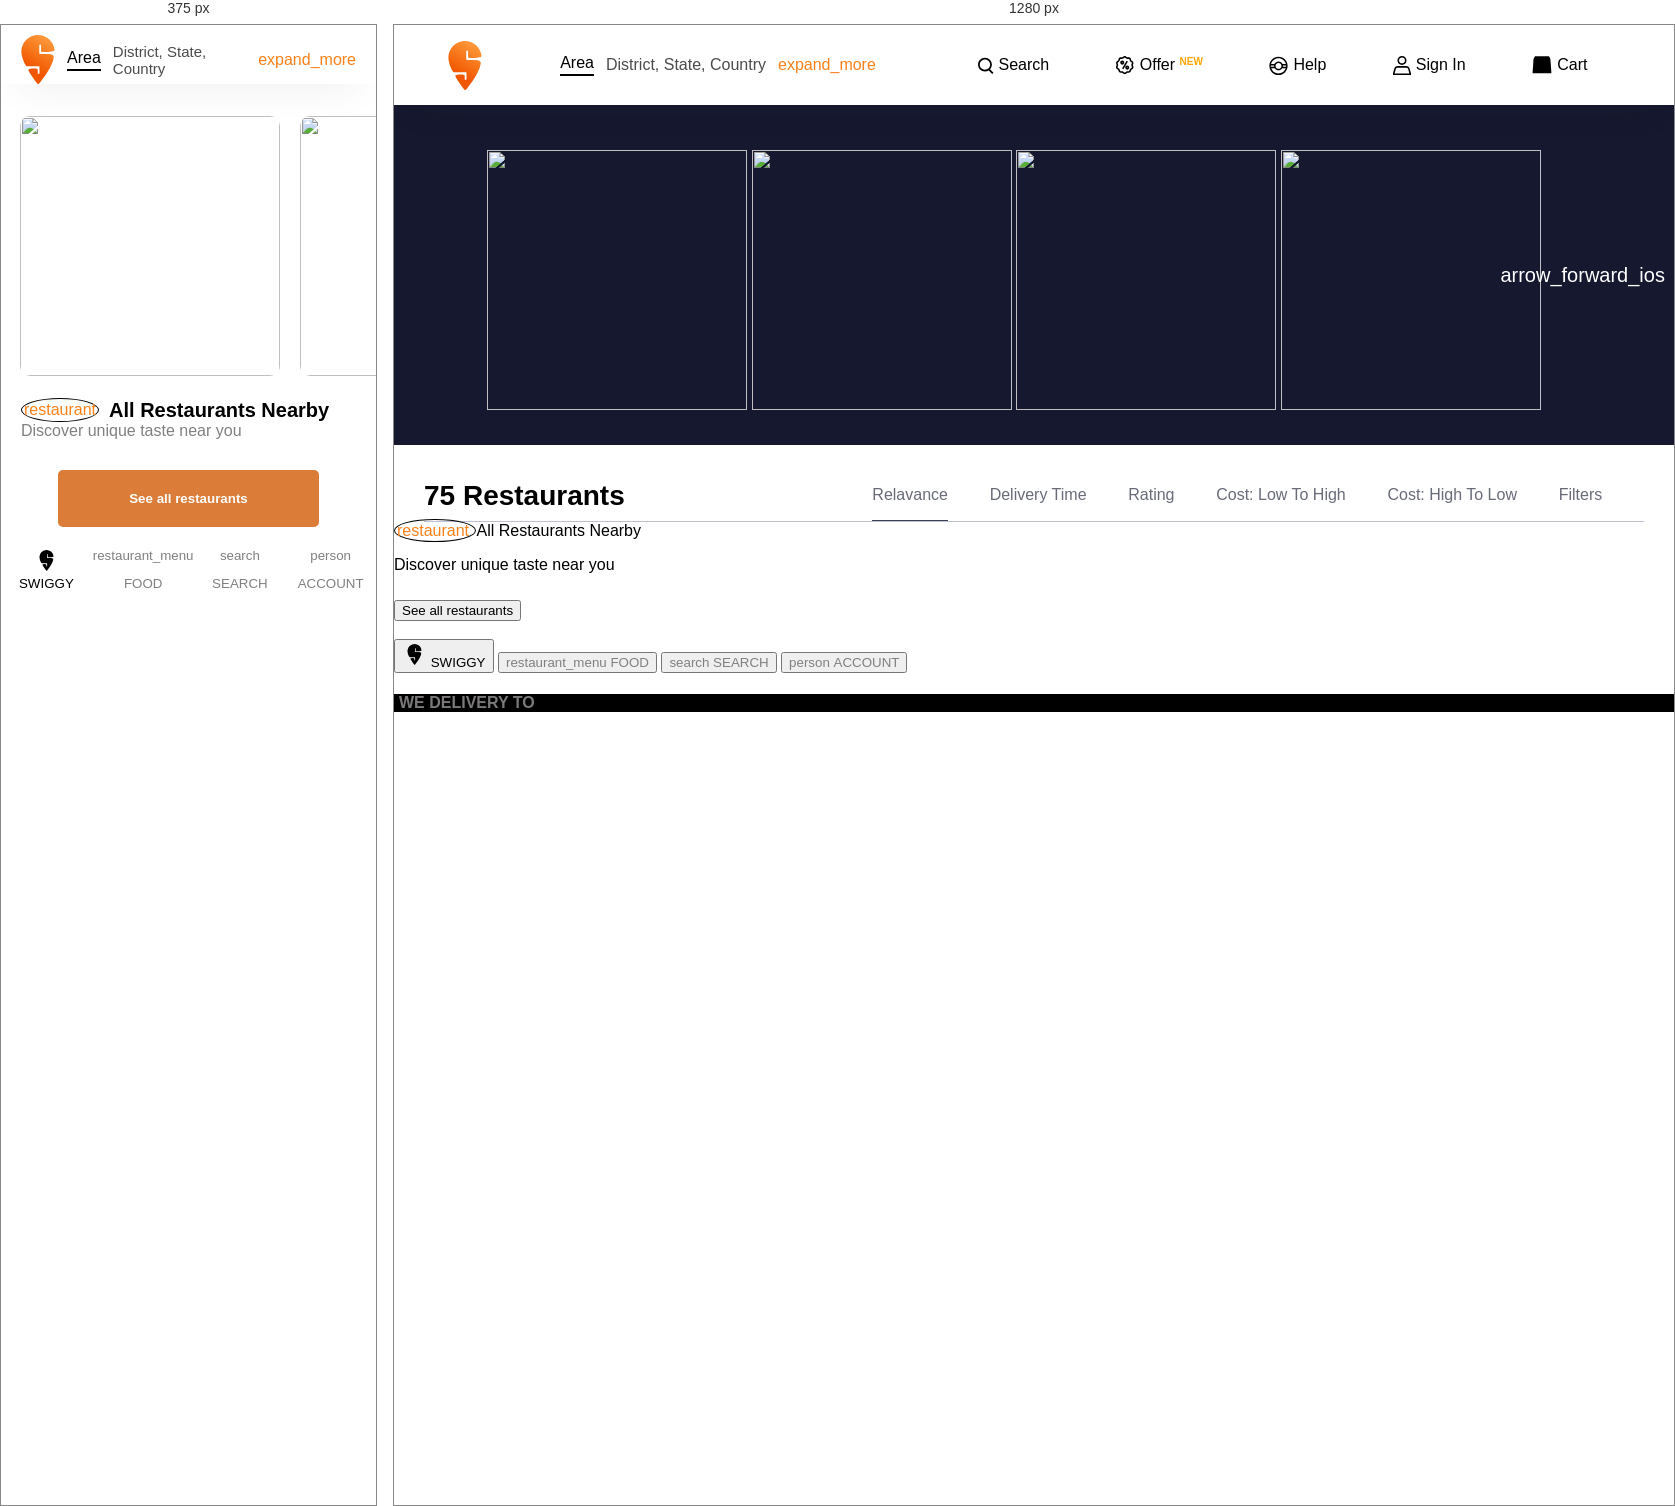
Rendered at 375 px and 1280 px, left to right.

<!-- file: index.html -->
<!DOCTYPE html>
<html lang="en">
  <head>
    <meta charset="UTF-8" />
    <meta http-equiv="X-UA-Compatible" content="IE=edge" />
    <meta name="viewport" content="width=device-width, initial-scale=1.0" />
    <link
      rel="stylesheet"
      href="https://fonts.googleapis.com/css2?family=Material+Symbols+Outlined:opsz,wght,FILL,GRAD@20..48,100..700,0..1,-50..200"
    />
    <link rel="stylesheet" href="./assets/css/style.css" />
    <link rel="stylesheet" href="./assets/css/responsive.css" />

    <title>SwiggiE</title>
  </head>

  <body>
    <header class="nav-bar">
      <!-- header -->
      <div class="left-bar">
        <span class="logo-s">
          <svg
            class="_8pSp-"
            viewBox="0 0 559 825"
            height="49"
            width="34"
            fill="#fc8019"
          >
            <path
              fill-rule="evenodd"
              clip-rule="evenodd"
              d="M542.92 388.542C546.805 366.526 542.355 349.598 530.881 340.76C513.621 327.466 487.698 320.236 425.954 320.236C380.271 320.236 331.225 320.286 310.268 320.275C308.322 319.894 301.285 317.604 301.02 309.112L300.734 174.289C300.727 165.779 307.531 158.857 315.943 158.839C324.369 158.825 331.204 165.723 331.211 174.226C331.211 174.226 331.421 247.414 331.441 273.424C331.441 275.936 332.892 281.8 338.549 283.328C375.43 293.267 561.865 285.999 558.967 251.804C543.147 109.96 424.476 0 280.394 0C235.021 0 192.065 10.9162 154.026 30.2754C62.9934 77.5955 -1.65904 173.107 0.0324268 283.43C1.23215 361.622 52.2203 500.605 83.434 521.234C97.8202 530.749 116.765 527.228 201.484 527.228C239.903 527.228 275.679 527.355 293.26 527.436C295.087 527.782 304.671 530.001 304.671 538.907L304.894 641.393C304.915 649.907 298.104 656.826 289.678 656.829C281.266 656.843 274.434 649.953 274.42 641.446C274.42 641.446 275.17 600.322 275.17 584.985C275.17 581.435 275.424 575.339 265.178 570.727C231.432 555.553 121.849 564.712 115.701 581.457C113.347 587.899 125.599 612.801 144.459 644.731C170.102 685.624 211.889 747.245 245.601 792.625C261.047 813.417 268.77 823.813 280.467 824.101C292.165 824.389 300.514 814.236 317.213 793.928C383.012 713.909 516.552 537.663 542.92 388.542Z"
              fill="url(#paint0_linear_19447_66107)"
            ></path>
            <defs>
              <linearGradient
                id="paint0_linear_19447_66107"
                x1="445.629"
                y1="63.8626"
                x2="160.773"
                y2="537.598"
                gradientUnits="userSpaceOnUse"
              >
                <stop stop-color="#FF993A"></stop>
                <stop offset="1" stop-color="#F15700"></stop>
              </linearGradient>
            </defs>
          </svg>
        </span>
        <span class="area">Area</span>
        <span class="address">District, State, Country</span>
        <span class="material-symbols-outlined"> expand_more </span>
      </div>
      <nav class="right-bar">
        <!-- search -->
        <a href="#" class="search">
          <div class="search-icon">
            <svg
              class="search-icon"
              viewBox="5 -1 12 25"
              height="17"
              width="17"
            >
              <path
                d="M17.6671481,17.1391632 L22.7253317,22.1973467 L20.9226784,24 L15.7041226,18.7814442 C14.1158488,19.8024478 12.225761,20.3946935 10.1973467,20.3946935 C4.56550765,20.3946935 0,15.8291858 0,10.1973467 C0,4.56550765 4.56550765,0 10.1973467,0 C15.8291858,0 20.3946935,4.56550765 20.3946935,10.1973467 C20.3946935,12.8789625 19.3595949,15.3188181 17.6671481,17.1391632 Z M10.1973467,17.8453568 C14.4212261,17.8453568 17.8453568,14.4212261 17.8453568,10.1973467 C17.8453568,5.97346742 14.4212261,2.54933669 10.1973467,2.54933669 C5.97346742,2.54933669 2.54933669,5.97346742 2.54933669,10.1973467 C2.54933669,14.4212261 5.97346742,17.8453568 10.1973467,17.8453568 Z"
              ></path>
            </svg>
          </div>
          <div class="text">Search</div>
        </a>
        <!-- offer -->
        <a href="#" class="offer">
          <div class="offer-icon">
            <svg class="offer-icon" viewBox="0 0 32 32" height="19" width="19">
              <path
                d="M14.2 2.864l-1.899 1.38c-0.612 0.447-1.35 0.687-2.11 0.687h-2.352c-0.386 0-0.727 0.248-0.845 0.613l-0.728 2.238c-0.235 0.721-0.691 1.348-1.302 1.79l-1.905 1.385c-0.311 0.226-0.442 0.626-0.323 0.991l0.728 2.241c0.232 0.719 0.232 1.492-0.001 2.211l-0.727 2.237c-0.119 0.366 0.011 0.767 0.323 0.994l1.906 1.384c0.61 0.445 1.064 1.070 1.3 1.79l0.728 2.24c0.118 0.365 0.459 0.613 0.844 0.613h2.352c0.759 0 1.497 0.24 2.107 0.685l1.9 1.381c0.313 0.227 0.736 0.227 1.048 0.001l1.9-1.38c0.613-0.447 1.349-0.687 2.11-0.687h2.352c0.384 0 0.726-0.248 0.845-0.615l0.727-2.235c0.233-0.719 0.688-1.346 1.302-1.794l1.904-1.383c0.311-0.226 0.442-0.627 0.323-0.993l-0.728-2.239c-0.232-0.718-0.232-1.49 0.001-2.213l0.727-2.238c0.119-0.364-0.012-0.765-0.324-0.992l-1.901-1.383c-0.614-0.445-1.070-1.074-1.302-1.793l-0.727-2.236c-0.119-0.366-0.461-0.614-0.845-0.614h-2.352c-0.76 0-1.497-0.239-2.107-0.685l-1.903-1.382c-0.313-0.227-0.736-0.226-1.047-0.001zM16.829 0.683l1.907 1.385c0.151 0.11 0.331 0.168 0.521 0.168h2.352c1.551 0 2.927 1 3.408 2.475l0.728 2.241c0.057 0.177 0.169 0.332 0.321 0.442l1.902 1.383c1.258 0.912 1.784 2.531 1.304 4.006l-0.726 2.234c-0.058 0.182-0.058 0.375-0.001 0.552l0.727 2.237c0.48 1.477-0.046 3.096-1.303 4.007l-1.9 1.38c-0.153 0.112-0.266 0.268-0.324 0.447l-0.727 2.237c-0.48 1.477-1.856 2.477-3.408 2.477h-2.352c-0.19 0-0.37 0.058-0.523 0.17l-1.904 1.383c-1.256 0.911-2.956 0.911-4.213-0.001l-1.903-1.384c-0.15-0.11-0.332-0.168-0.521-0.168h-2.352c-1.554 0-2.931-1.001-3.408-2.477l-0.726-2.234c-0.059-0.18-0.173-0.338-0.324-0.448l-1.902-1.381c-1.258-0.912-1.784-2.53-1.304-4.008l0.727-2.235c0.058-0.179 0.058-0.373 0.001-0.551l-0.727-2.236c-0.481-1.476 0.046-3.095 1.302-4.006l1.905-1.385c0.151-0.11 0.264-0.265 0.323-0.444l0.727-2.235c0.478-1.476 1.855-2.477 3.408-2.477h2.352c0.189 0 0.371-0.059 0.523-0.17l1.902-1.383c1.256-0.911 2.956-0.911 4.212 0zM18.967 23.002c-1.907 0-3.453-1.546-3.453-3.453s1.546-3.453 3.453-3.453c1.907 0 3.453 1.546 3.453 3.453s-1.546 3.453-3.453 3.453zM18.967 20.307c0.419 0 0.758-0.339 0.758-0.758s-0.339-0.758-0.758-0.758c-0.419 0-0.758 0.339-0.758 0.758s0.339 0.758 0.758 0.758zM10.545 14.549c-1.907 0-3.453-1.546-3.453-3.453s1.546-3.453 3.453-3.453c1.907 0 3.453 1.546 3.453 3.453s-1.546 3.453-3.453 3.453zM10.545 11.855c0.419 0 0.758-0.339 0.758-0.758s-0.339-0.758-0.758-0.758c-0.419 0-0.758 0.339-0.758 0.758s0.339 0.758 0.758 0.758zM17.78 7.882l2.331 1.352-7.591 13.090-2.331-1.352 7.591-13.090z"
              ></path>
            </svg>
          </div>
          <div class="text">Offer <sup class="supscript-offer">NEW</sup></div>
        </a>
        <!-- help -->
        <a href="#" class="help">
          <div class="help-icon">
            <svg class="help-icon" viewBox="6 -1 12 25" height="19" width="19">
              <path
                d="M21.966903,13.2244898 C22.0156989,12.8231523 22.0408163,12.4145094 22.0408163,12 C22.0408163,11.8357822 22.036874,11.6724851 22.029079,11.5101984 L17.8574333,11.5102041 C17.8707569,11.6717062 17.877551,11.8350597 17.877551,12 C17.877551,12.4199029 17.8335181,12.8295214 17.749818,13.2244898 L21.966903,13.2244898 Z M21.5255943,15.1836735 L16.9414724,15.1836735 C15.8950289,16.8045422 14.0728218,17.877551 12,17.877551 C9.92717823,17.877551 8.1049711,16.8045422 7.05852762,15.1836735 L2.47440565,15.1836735 C3.80564362,19.168549 7.56739481,22.0408163 12,22.0408163 C16.4326052,22.0408163 20.1943564,19.168549 21.5255943,15.1836735 Z M21.7400381,9.55102041 C20.6468384,5.18931674 16.7006382,1.95918367 12,1.95918367 C7.2993618,1.95918367 3.3531616,5.18931674 2.25996187,9.55102041 L6.6553883,9.55102041 C7.58404845,7.5276442 9.62792376,6.12244898 12,6.12244898 C14.3720762,6.12244898 16.4159515,7.5276442 17.3446117,9.55102041 L21.7400381,9.55102041 Z M2.03309705,13.2244898 L6.25018203,13.2244898 C6.16648186,12.8295214 6.12244898,12.4199029 6.12244898,12 C6.12244898,11.8350597 6.1292431,11.6717062 6.14256675,11.5102041 L1.97092075,11.5102041 C1.96312595,11.6724851 1.95918367,11.8357822 1.95918367,12 C1.95918367,12.4145094 1.98430112,12.8231523 2.03309705,13.2244898 Z M12,24 C5.372583,24 0,18.627417 0,12 C0,5.372583 5.372583,0 12,0 C18.627417,0 24,5.372583 24,12 C24,18.627417 18.627417,24 12,24 Z M12,15.9183673 C14.1640545,15.9183673 15.9183673,14.1640545 15.9183673,12 C15.9183673,9.83594547 14.1640545,8.08163265 12,8.08163265 C9.83594547,8.08163265 8.08163265,9.83594547 8.08163265,12 C8.08163265,14.1640545 9.83594547,15.9183673 12,15.9183673 Z"
              ></path>
            </svg>
          </div>
          <div class="text">Help</div>
        </a>
        <!-- sigin -->
        <a href="#" class="sigin">
          <div class="sigin-icon">
            <svg class="sigin-icon" viewBox="6 0 12 24" height="19" width="18">
              <path
                d="M11.9923172,11.2463768 C8.81761115,11.2463768 6.24400341,8.72878961 6.24400341,5.62318841 C6.24400341,2.5175872 8.81761115,0 11.9923172,0 C15.1670232,0 17.740631,2.5175872 17.740631,5.62318841 C17.740631,8.72878961 15.1670232,11.2463768 11.9923172,11.2463768 Z M11.9923172,9.27536232 C14.0542397,9.27536232 15.7257581,7.64022836 15.7257581,5.62318841 C15.7257581,3.60614845 14.0542397,1.97101449 11.9923172,1.97101449 C9.93039471,1.97101449 8.25887628,3.60614845 8.25887628,5.62318841 C8.25887628,7.64022836 9.93039471,9.27536232 11.9923172,9.27536232 Z M24,24 L0,24 L1.21786143,19.7101449 L2.38352552,15.6939891 C2.85911209,14.0398226 4.59284263,12.7536232 6.3530098,12.7536232 L17.6316246,12.7536232 C19.3874139,12.7536232 21.1256928,14.0404157 21.6011089,15.6939891 L22.9903494,20.5259906 C23.0204168,20.63057 23.0450458,20.7352884 23.0641579,20.8398867 L24,24 Z M21.1127477,21.3339312 L21.0851024,21.2122487 C21.0772161,21.1630075 21.0658093,21.1120821 21.0507301,21.0596341 L19.6614896,16.2276325 C19.4305871,15.4245164 18.4851476,14.7246377 17.6316246,14.7246377 L6.3530098,14.7246377 C5.4959645,14.7246377 4.55444948,15.4231177 4.32314478,16.2276325 L2.75521062,21.6811594 L2.65068631,22.0289855 L21.3185825,22.0289855 L21.1127477,21.3339312 Z"
              ></path>
            </svg>
          </div>
          <div class="text">Sign In</div>
        </a>
        <!-- cart -->
        <a href="#" class="cart">
          <div class="cart-icon">
            <svg class="cart-icon" viewBox="-1 0 37 32" height="20" width="20">
              <path
                d="M4.438 0l-2.598 5.11-1.84 26.124h34.909l-1.906-26.124-2.597-5.11z"
              ></path>
            </svg>
          </div>
          <div class="text">Cart</div>
        </a>
      </nav>
    </header>
    <!-- slider -->
    <section class="slider">
      <div class="container">
        <div class="card">
          <img class="card-img" src="./assets/images/1.1.webp" alt="" />
          <img class="card-img" src="./assets/images/2.2.webp" alt="" />
          <img class="card-img" src="./assets/images/3.3.webp" alt="" />
          <img class="card-img" src="./assets/images/4.4.webp" alt="" />
        </div>

        <div class="arrow">
          <span class="material-symbols-outlined arrow">
            arrow_forward_ios
          </span>
        </div>
      </div>
    </section>

    <!-- number of restaurants -->
    <div class="items-header">
      <div class="item-header-left">75 Restaurants</div>
      <div class="item-header-right">
        <a href="" class="nav-item-right relavance">Relavance</a>
        <a href="" class="nav-item-right">Delivery Time</a>
        <a href="" class="nav-item-right">Rating</a>
        <a href="" class="nav-item-right">Cost: Low To High</a>
        <a href="" class="nav-item-right">Cost: High To Low</a>
        <a href="" class="nav-item-right-filter"
          >Filters
          <!-- <span class="material-symbols-outlined"> filter_alt </span> -->
        </a>
      </div>
    </div>
    <!-- mobile-view -->
    <div class="items-mobile-bar">
      <div class="all-restro-nearby">
        <span
          style="border: 1px solid black; border-radius: 50%; padding: 2px"
          class="material-symbols-outlined"
        >
          restaurant
        </span>
        <span class="all-restro-text">All Restaurants Nearby</span>
      </div>
      <div class="small-desc">
        <p>Discover unique taste near you</p>
      </div>
    </div>

    <!--food items -->
    <div class="card-container" id="card-main-container"></div>
    <div class="see-all-restaurants">
      <button class="see-all-button">See all restaurants</button>
    </div>
    <div class="end-mobile-view-pic">
      <img src="./assets/images/footer_graphic_vxojqs.webp" alt="" />
    </div>
    <div class="mobile-footer-nav">
      <button class="f-nav-bar">
        <span>
          <svg
            fill="#000000"
            width="25px"
            height="25px"
            viewBox="0 0 24 24"
            xmlns="http://www.w3.org/2000/svg"
            data-name="Layer 1"
          >
            <path
              d="M12.878,5.92841a.297.297,0,0,1,.31378.335c.002.09192.00348.18384.0036.27575.00061.59241-.00238,1.18488.00208,1.77723.00329.43353.07947.517.49939.56909a14.83182,14.83182,0,0,0,3.14795-.04578,4.94837,4.94837,0,0,0,1.57287-.37384.50722.50722,0,0,0,.34461-.60242,6.83113,6.83113,0,0,0-5.3432-5.71106,6.60826,6.60826,0,0,0-3.64844.243A6.718,6.718,0,0,0,7.07709,4.147,6.27211,6.27211,0,0,0,5.23022,8.43164,11.18781,11.18781,0,0,0,6.7558,13.9494a1.34216,1.34216,0,0,0,1.32989.74726c.65332-.01569,1.30732-.00354,1.96106-.00354v-.00348q1.04187,0,2.08368.00048c.24927.00055.44654.06012.44458.37226-.00458.72522.00067,1.45044-.00335,2.1756-.00129.22015-.06324.432-.32612.43408-.26391.00207-.32641-.20893-.32971-.42951-.00512-.34716.00019-.69452.00061-1.04174.00049-.45105-.07342-.55677-.52319-.639a7.70231,7.70231,0,0,0-2.348-.0199,2.5959,2.5959,0,0,0-.80054.19476c-.21185.09973-.29608.24506-.19318.46729.10706.23126.20691.46728.3332.68786a43.875,43.875,0,0,0,3.42651,4.95569c.15393.19947.27313.20362.43109.0105.34869-.42639.71491-.83856,1.05994-1.26788a34.22649,34.22649,0,0,0,3.57635-5.25989,14.17129,14.17129,0,0,0,1.49451-3.87146A1.20324,1.20324,0,0,0,17.36145,9.824,6.94268,6.94268,0,0,0,15.691,9.66235c-.909-.00677-1.81812-.00348-2.72717-.00268-.24481.00024-.42688-.07007-.42707-.3573-.00048-1.01117-.00183-2.0224.00184-3.03351C12.53943,6.053,12.64349,5.92041,12.878,5.92841Z"
            /></svg
        ></span>
        <span class="item-mobile">SWIGGY</span>
      </button>
      <button class="f-nav-bar">
        <span style="color: grey" class="material-symbols-outlined">
          restaurant_menu
        </span>
        <span style="color: grey" class="item-mobile">FOOD</span>
      </button>
      <button class="f-nav-bar">
        <span style="color: grey" class="material-symbols-outlined">
          search
        </span>
        <span style="color: grey" class="item-mobile"> SEARCH </span>
      </button>
      <button class="f-nav-bar">
        <span style="color: grey" class="material-symbols-outlined">
          person
        </span>
        <span style="color: grey" class="item-mobile"> ACCOUNT </span>
      </button>
    </div>

    <footer class="swiggie-footer" id="cities">
      <div style="margin: 10px 5px 0px 5px" class="available-cities">
        <h4>WE DELIVERY TO</h4>
      </div>
      <div class="cities-div" id="cities-div">
        <!--  -->
      </div>
    </footer>
  </body>
</html>
<script src="./assets/js/main.js"></script>


/* @media block from responsive.css */
@media screen and (max-width: 480px) {
  body {
    width: 100%;
    box-sizing: border-box;
    font-family: ProximaNova, arial, Helvetica Neue, sans-serif;
  }

  .nav-bar {
    display: flex;
    flex-direction: column;
    height: auto;
    gap: 10px;
  }

  .left-bar {
    width: 100%;
    margin-top: 10px;
  }
  .logo-s {
    width: auto;
  }

  .address {
    font-size: 15px;
  }

  .right-bar {
    width: 100%;
    display: none;
  }

  .slider {
    display: flex;
    height: auto;
    flex-direction: column;
    margin-top: 10px;
    background-color: white;
  }

  .container {
    display: flex;
    width: 100%;
    overflow-x: scroll;
  }
  .container::-webkit-scrollbar {
    display: none;
  }
  .card {
    display: flex;
    gap: 20px;
    width: 90%;
  }
  .card-img {
    border-radius: 10px;
  }
  .arrow {
    display: none;
  }

  .items-header {
    display: flex;
    flex-direction: column;
    width: 100%;
    /* padding: 0px 10px; */
    display: none;
  }

  .item-header-left {
    padding-left: 11px;
    display: none;
  }

  .item-header-right {
    width: 100%;
    font-size: 11px;
    display: none;
  }
  .items-mobile-bar {
    display: flex;
    flex-direction: column;
    padding: 10px 20px;
  }
  .all-restro-nearby {
    display: flex;
    gap: 10px;
    justify-content: start;
    align-items: center;
  }
  .all-restro-text {
    font-size: 20px;
    font-weight: 600;
  }
  .small-desc > p {
    color: grey;
    margin: 0;
  }

  /*  */
  .food-item {
    width: 100%;
    padding: 0px 16px;
    margin: 0px 0px 24px 0px;
  }

  .food-description {
    display: flex;
    flex-direction: row;
  }

  .food-img {
    width: 100px;
    height: 110px;
  }

  .food-img > img {
    border-radius: 8px;
    width: 95px;
    height: 105px;
    object-fit: cover;
  }

  .second-div-mobile {
    display: flex;
    flex-direction: column;
    align-items: start;
    justify-content: center;
    gap: 6px;
    margin-left: 10px;
  }

  .about-food-item {
    margin: 0px;
  }

  .food-name {
    font-size: 17px;
  }

  .food-types {
    font-size: 15px;
  }

  .food-rating {
    margin: 0px;
  }

  .discount {
    padding: 5px 0px;
    margin: 0px;
    display: none;
  }
  .visible {
    display: none;
  }

  .see-all-restaurants {
    display: flex;
    justify-content: center;
    width: 100%;
  }
  .see-all-button {
    padding: 20px 70px;
    border-radius: 5px;
    background-color: #db7c38;
    border: 1px solid transparent;
    color: white;
    font-weight: 600;
    display: block;
  }
  .end-mobile-view-pic {
    display: flex;
  }
  .end-mobile-view-pic > img {
    margin-top: 10px;
    width: 100%;
  }
  .mobile-footer-nav {
    display: flex;
    width: 100%;
    position: sticky;
    bottom: 0px;
  }
  .f-nav-bar {
    border: none;
    background-color: white;
    display: flex;
    flex-direction: column;
    justify-content: space-between;
    align-items: center;
    width: 100%;
    padding: 10px 0px;
    border: 1px solid transparent;
  }
  .f-nav-bar:hover {
    border: 1px solid transparent;
    box-shadow: 1px 1px 5px rgba(120, 118, 118, 0.501);
    padding: 10px 0px;
  }
  .swiggie-footer {
    display: none;
  }
  .visiting-card {
    display: none;
  }
}